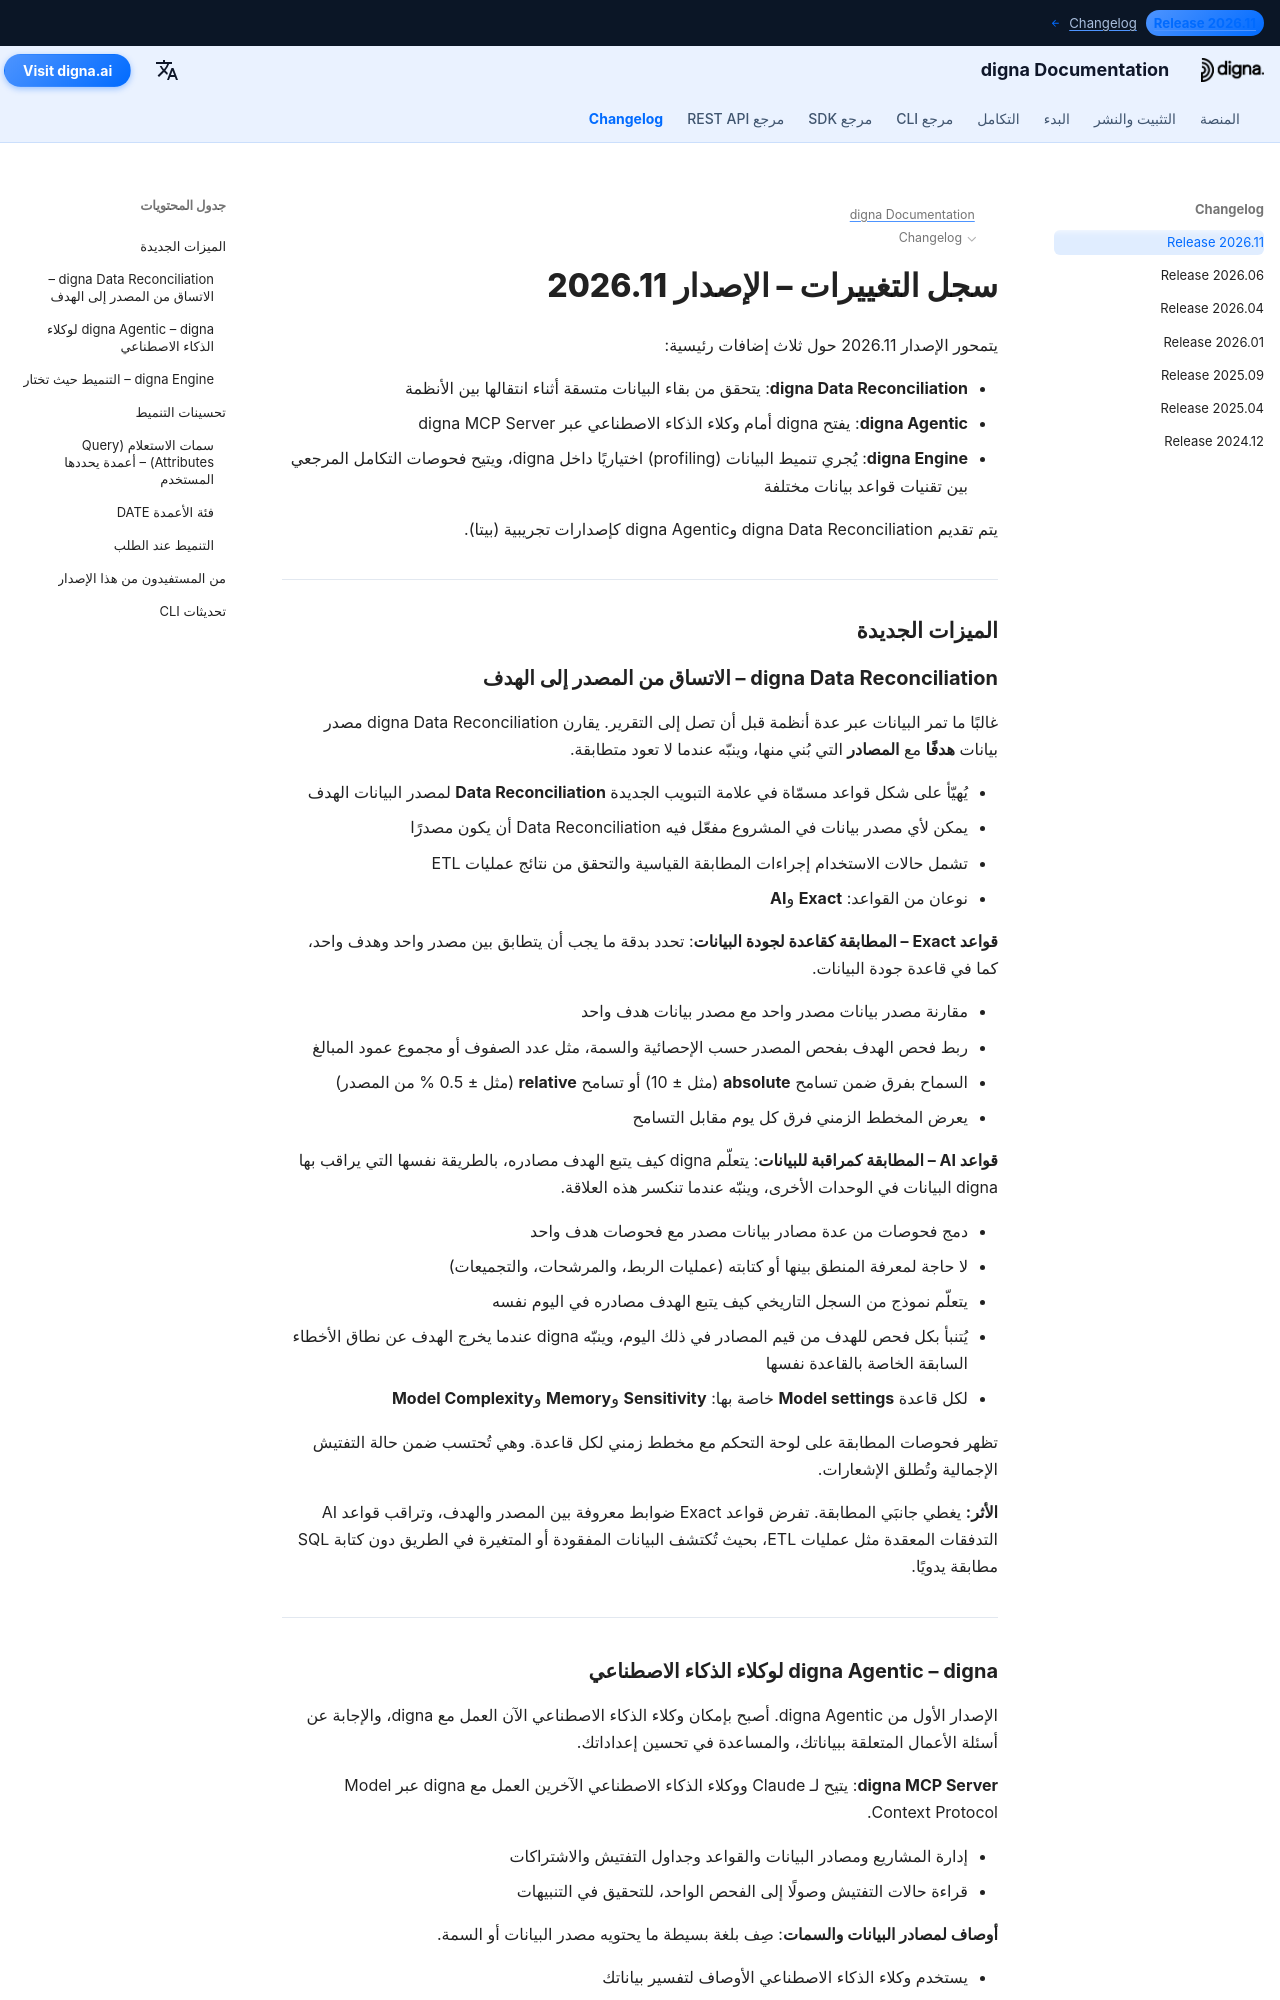

repository: dignaai/digna-docs · page: ar/changelog/Release_202611/index.html · generator: mkdocs

---
title: digna الإصدار 2026.11 | Data Reconciliation وdigna Agentic وdigna Engine
description: تعرّف على الجديد في digna الإصدار 2026.11. يقدّم هذا الإصدار ثلاث إضافات رئيسية - digna Data Reconciliation، وdigna Agentic مع digna MCP Server، وdigna Engine الذي يتيح فحوصات التكامل المرجعي بين تقنيات قواعد بيانات مختلفة.
keywords: digna Release 2026.11, digna changelog, digna Data Reconciliation, مطابقة البيانات, التحقق من ETL, المطابقة بين المصدر والهدف, digna Agentic, digna MCP Server, وكلاء الذكاء الاصطناعي لجودة البيانات, digna Engine, التكامل المرجعي عبر الاتصالات, سمات الاستعلام, تنميط البيانات, مراقبة البيانات
image: /assets/logo_square.png
---

# سجل التغييرات – الإصدار 2026.11  

يتمحور الإصدار 2026.11 حول ثلاث إضافات رئيسية:

- **digna Data Reconciliation**: يتحقق من بقاء البيانات متسقة أثناء انتقالها بين الأنظمة  
- **digna Agentic**: يفتح digna أمام وكلاء الذكاء الاصطناعي عبر digna MCP Server  
- **digna Engine**: يُجري تنميط البيانات (profiling) اختياريًا داخل digna، ويتيح فحوصات التكامل المرجعي بين تقنيات قواعد بيانات مختلفة  

يتم تقديم digna Data Reconciliation وdigna Agentic كإصدارات تجريبية (بيتا).

---

## الميزات الجديدة
